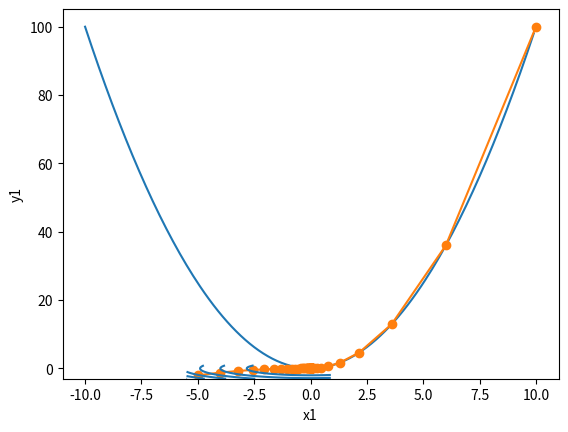

The script that saved this image:
'''
http://zh.gluon.ai/chapter_optimization/gd-sgd.html

梯度下降（gradient descent）的工作原理
'''
import numpy as np
import matplotlib.pyplot as plt

def grad(start, eta, epochs):
    x = start
    results = [x]
    for i in range(epochs):
        x -= eta * 2 * x   # f'(x) = 2 * x for x^2
        results.append(x)

    print('epoch {}, x:{}'.format(epochs, x))
    return results

def show_trace(res):
    n = max(abs(min(res)), abs(max(res)))
    f_line = np.arange(-n, n, 0.1)

    plt.plot(f_line, [x * x for x in f_line])
    plt.plot(res, [x * x for x in res], '-o')
    plt.xlabel('x')
    plt.ylabel('f(x)')
    plt.show()

def loss_function_2d(x1, x2):
    return x1 ** 2 + 2 * x2 ** 2

def grads_2d(x1, x2, s1, s2, eta):
    x1_grad = eta * 2 * x1
    x2_grad = eta * 4 * x2

    return (x1 - x1_grad, x2 - x2_grad, 0, 0)

def train_2d(x1, x2, eta, trainer, epochs):
    s1, s2 = 0, 0
    results = [(x1, x2)]
    for i in range(epochs):
        x1, x2, s1, s2 = trainer(x1, x2, s1, s2, eta)
        results.append((x1, x2))

    print('epochs {} gets x1: {}, x2: {}'.format(epochs, x1, x2))
    return results

def show_trace_2d(f, results):

    plt.plot(*zip(*results), '-o', color='#ff7f0e')

    x1, x2 = np.meshgrid(np.arange(-5.5, 1.0, 0.1), np.arange(-3.0, 1.0, 0.1))
    plt.contour(x1, x2, f(x1, x2), colors='#1f77b4')
    
    plt.xlabel('x1')
    plt.ylabel('y1')
    plt.show()

if __name__ == '__main__':
    res = grad(10, 0.2, 100)
    show_trace(res)

    results = train_2d(-5, -2, 0.1, grads_2d, 20)
    show_trace_2d(loss_function_2d, results)

